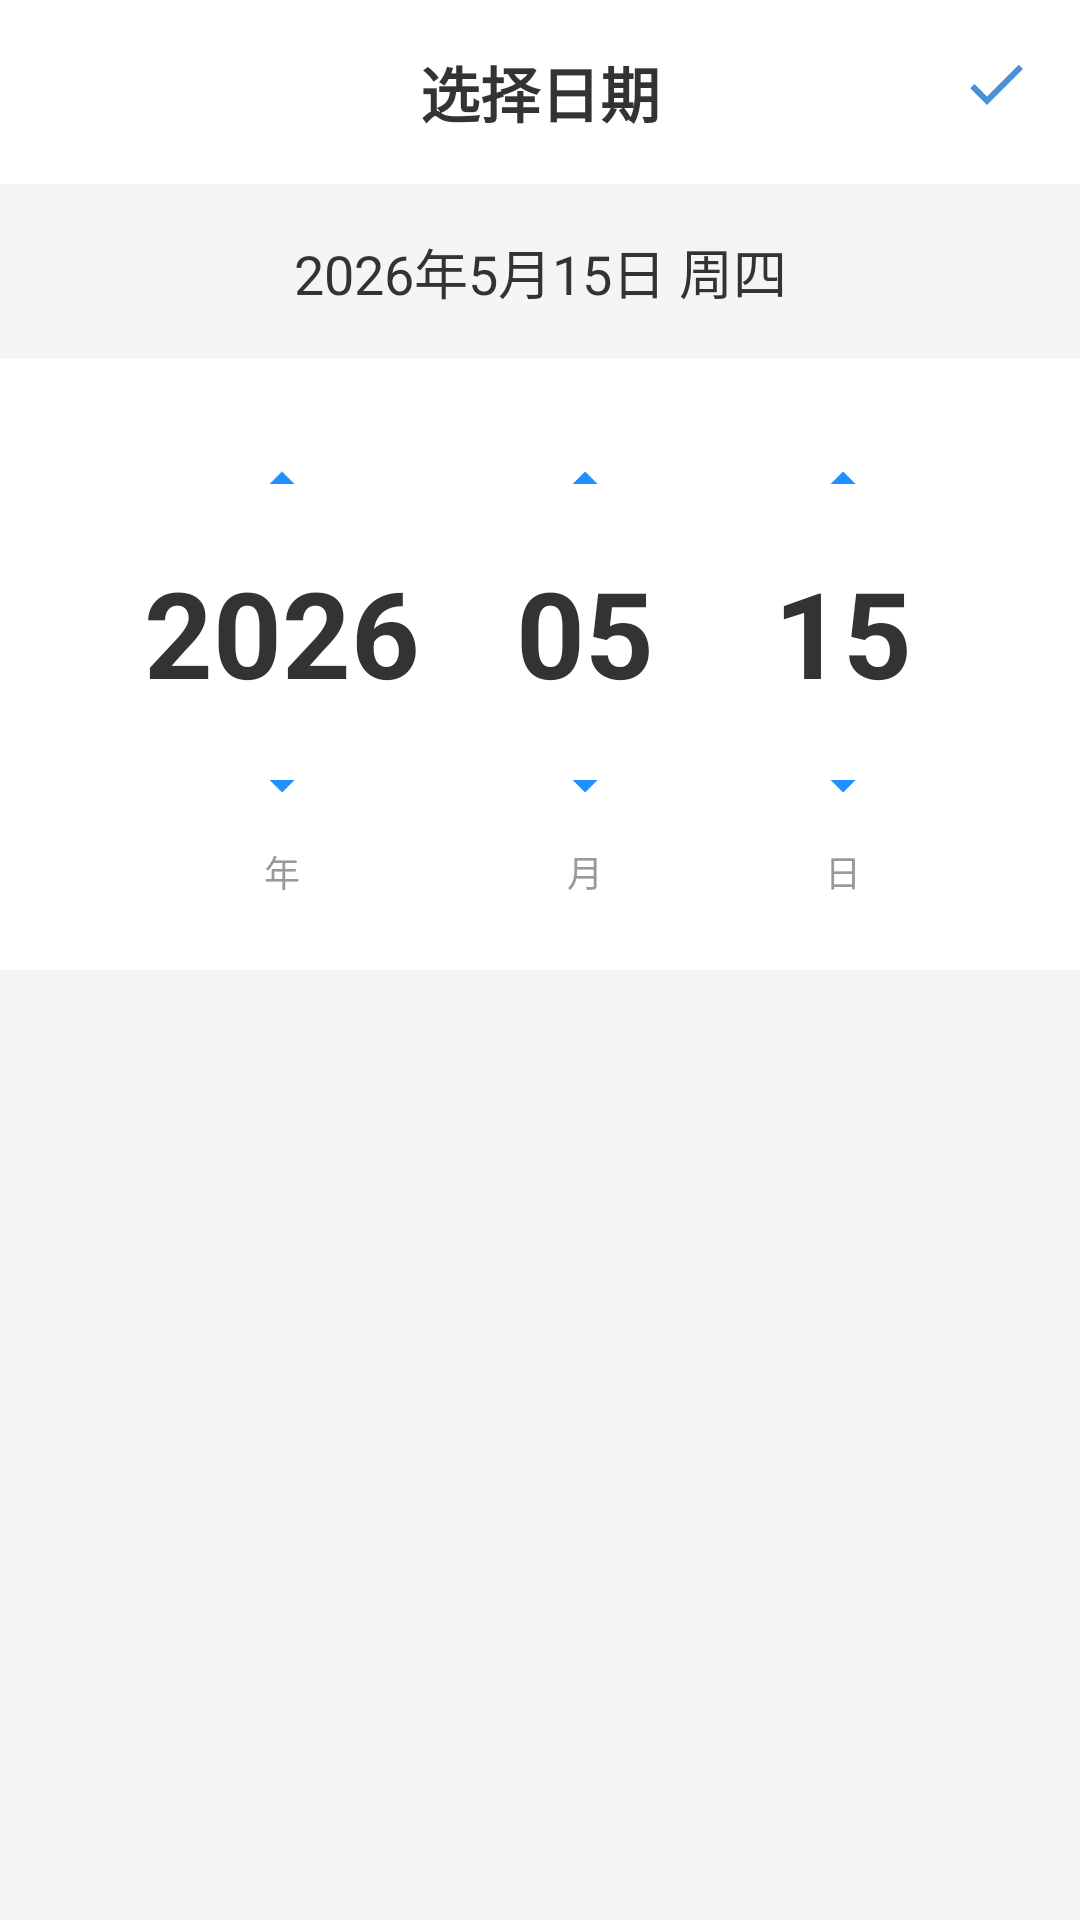

Produce the Android XML layout that renders to this screen, including the resource entries it uses.
<!-- AndroidManifest.xml: application theme Theme.MyApplication -->
<!-- res/layout/activity_date_picker.xml -->
<?xml version="1.0" encoding="utf-8"?>
<LinearLayout xmlns:android="http://schemas.android.com/apk/res/android"
    android:layout_width="match_parent"
    android:layout_height="match_parent"
    android:orientation="vertical"
    android:background="#F5F5F5">

    <LinearLayout
        android:layout_width="match_parent"
        android:layout_height="wrap_content"
        android:background="#FFFFFF"
        android:padding="16dp"
        android:orientation="horizontal">

        <ImageView
            android:id="@+id/iv_back"
            android:layout_width="24dp"
            android:layout_height="24dp"
            android:src="@drawable/ic_back" />

        <TextView
            android:layout_width="0dp"
            android:layout_height="wrap_content"
            android:layout_weight="1"
            android:gravity="center"
            android:text="选择日期"
            android:textColor="#333333"
            android:textSize="20sp"
            android:textStyle="bold" />

        <ImageView
            android:id="@+id/iv_save"
            android:layout_width="24dp"
            android:layout_height="24dp"
            android:src="@drawable/ic_check" />
    </LinearLayout>

    <TextView
        android:id="@+id/tv_date_info"
        android:layout_width="match_parent"
        android:layout_height="wrap_content"
        android:gravity="center"
        android:text="2026年5月15日 周四"
        android:textColor="#333333"
        android:textSize="18sp"
        android:padding="16dp" />

    <LinearLayout
        android:layout_width="match_parent"
        android:layout_height="wrap_content"
        android:background="#FFFFFF"
        android:padding="24dp"
        android:gravity="center">

        <LinearLayout
            android:layout_width="wrap_content"
            android:layout_height="wrap_content"
            android:orientation="vertical"
            android:gravity="center"
            android:layout_marginEnd="16dp">

            <ImageView
                android:id="@+id/iv_year_up"
                android:layout_width="40dp"
                android:layout_height="32dp"
                android:padding="6dp"
                android:src="@drawable/ic_arrow_up" />

            <EditText
                android:id="@+id/et_year"
                android:layout_width="wrap_content"
                android:layout_height="wrap_content"
                android:minWidth="70dp"
                android:minHeight="70dp"
                android:background="@drawable/bg_time_picker"
                android:gravity="center"
                android:text="2026"
                android:textSize="40sp"
                android:textStyle="bold"
                android:textColor="#333333"
                android:inputType="number"
                android:maxLength="4"
                android:focusable="false"
                android:focusableInTouchMode="false"
                android:cursorVisible="false"
                android:padding="4dp" />

            <ImageView
                android:id="@+id/iv_year_down"
                android:layout_width="40dp"
                android:layout_height="32dp"
                android:padding="6dp"
                android:src="@drawable/ic_arrow_down" />

            <TextView
                android:layout_width="wrap_content"
                android:layout_height="wrap_content"
                android:text="年"
                android:textColor="#999999"
                android:textSize="12sp"
                android:paddingTop="4dp" />
        </LinearLayout>

        <LinearLayout
            android:layout_width="wrap_content"
            android:layout_height="wrap_content"
            android:orientation="vertical"
            android:gravity="center"
            android:layout_marginEnd="16dp">

            <ImageView
                android:id="@+id/iv_month_up"
                android:layout_width="40dp"
                android:layout_height="32dp"
                android:padding="6dp"
                android:src="@drawable/ic_arrow_up" />

            <EditText
                android:id="@+id/et_month"
                android:layout_width="wrap_content"
                android:layout_height="wrap_content"
                android:minWidth="70dp"
                android:minHeight="70dp"
                android:background="@drawable/bg_time_picker"
                android:gravity="center"
                android:text="05"
                android:textSize="40sp"
                android:textStyle="bold"
                android:textColor="#333333"
                android:inputType="number"
                android:maxLength="2"
                android:focusable="false"
                android:focusableInTouchMode="false"
                android:cursorVisible="false"
                android:padding="4dp" />

            <ImageView
                android:id="@+id/iv_month_down"
                android:layout_width="40dp"
                android:layout_height="32dp"
                android:padding="6dp"
                android:src="@drawable/ic_arrow_down" />

            <TextView
                android:layout_width="wrap_content"
                android:layout_height="wrap_content"
                android:text="月"
                android:textColor="#999999"
                android:textSize="12sp"
                android:paddingTop="4dp" />
        </LinearLayout>

        <LinearLayout
            android:layout_width="wrap_content"
            android:layout_height="wrap_content"
            android:orientation="vertical"
            android:gravity="center">

            <ImageView
                android:id="@+id/iv_day_up"
                android:layout_width="40dp"
                android:layout_height="32dp"
                android:padding="6dp"
                android:src="@drawable/ic_arrow_up" />

            <EditText
                android:id="@+id/et_day"
                android:layout_width="wrap_content"
                android:layout_height="wrap_content"
                android:minWidth="70dp"
                android:minHeight="70dp"
                android:background="@drawable/bg_time_picker"
                android:gravity="center"
                android:text="15"
                android:textSize="40sp"
                android:textStyle="bold"
                android:textColor="#333333"
                android:inputType="number"
                android:maxLength="2"
                android:focusable="false"
                android:focusableInTouchMode="false"
                android:cursorVisible="false"
                android:padding="4dp" />

            <ImageView
                android:id="@+id/iv_day_down"
                android:layout_width="40dp"
                android:layout_height="32dp"
                android:padding="6dp"
                android:src="@drawable/ic_arrow_down" />

            <TextView
                android:layout_width="wrap_content"
                android:layout_height="wrap_content"
                android:text="日"
                android:textColor="#999999"
                android:textSize="12sp"
                android:paddingTop="4dp" />
        </LinearLayout>
    </LinearLayout>
</LinearLayout>
<!-- resources referenced by this layout -->
<resources>
  <!-- drawable ic_arrow_down (drawable) -->
  <vector xmlns:android="http://schemas.android.com/apk/res/android"
      android:width="24dp"
      android:height="24dp"
      android:viewportWidth="24"
      android:viewportHeight="24">
      <path
          android:fillColor="#1E90FF"
          android:pathData="M7,10l5,5 5,-5z"/>
  </vector>
  <!-- drawable ic_arrow_up (drawable) -->
  <vector xmlns:android="http://schemas.android.com/apk/res/android"
      android:width="24dp"
      android:height="24dp"
      android:viewportWidth="24"
      android:viewportHeight="24">
      <path
          android:fillColor="#1E90FF"
          android:pathData="M7,14l5,-5 5,5z"/>
  </vector>
  <!-- drawable ic_check (drawable) -->
  <vector xmlns:android="http://schemas.android.com/apk/res/android"
      android:width="20dp"
      android:height="20dp"
      android:viewportWidth="24"
      android:viewportHeight="24">
      <path
          android:fillColor="#4A90D9"
          android:pathData="M9 16.17L4.83 12l-1.42 1.41L9 19 21 7l-1.41-1.41z" />
  </vector>
  <style name="Theme.MyApplication" parent="Theme.MaterialComponents.DayNight.NoActionBar">
          <item name="colorPrimary">#1E90FF</item>
          <item name="colorPrimaryVariant">#1E90FF</item>
          <item name="colorOnPrimary">#FFFFFF</item>
          <item name="colorSecondary">#1E90FF</item>
          <item name="colorSecondaryVariant">#1E90FF</item>
          <item name="colorOnSecondary">#FFFFFF</item>
          <item name="android:statusBarColor">#1E90FF</item>
          <item name="android:windowBackground">#F5F5F5</item>
      </style>
</resources>
